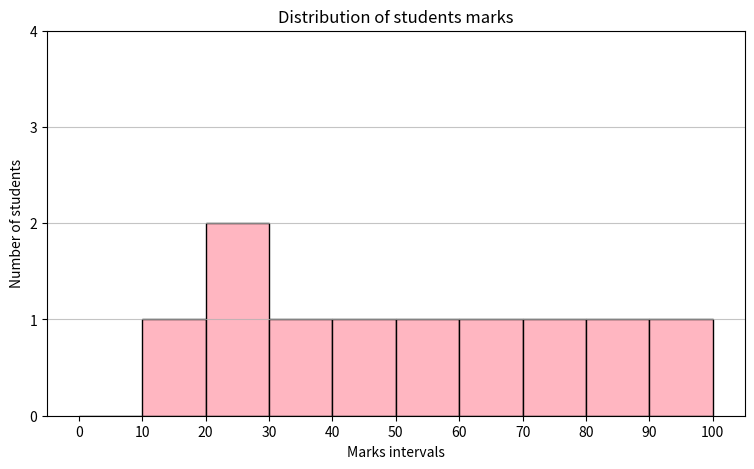

Here is the Python script that generated this plot:
import matplotlib.pyplot as plt
marks={22,45,67,89,34,56,23,12,45,67,78,67,45,34,89,100}
bins=range(0,101,10)
plt.figure(figsize=[9,5])
plt.hist(marks,bins=bins,edgecolor='black',color='lightpink')
plt.title("Distribution of students marks")
plt.xlabel("Marks intervals")
plt.ylabel("Number of students")
plt.xticks(bins)
plt.yticks(range(0,5,1))
plt.grid(axis='y',alpha=0.75)
plt.show()
